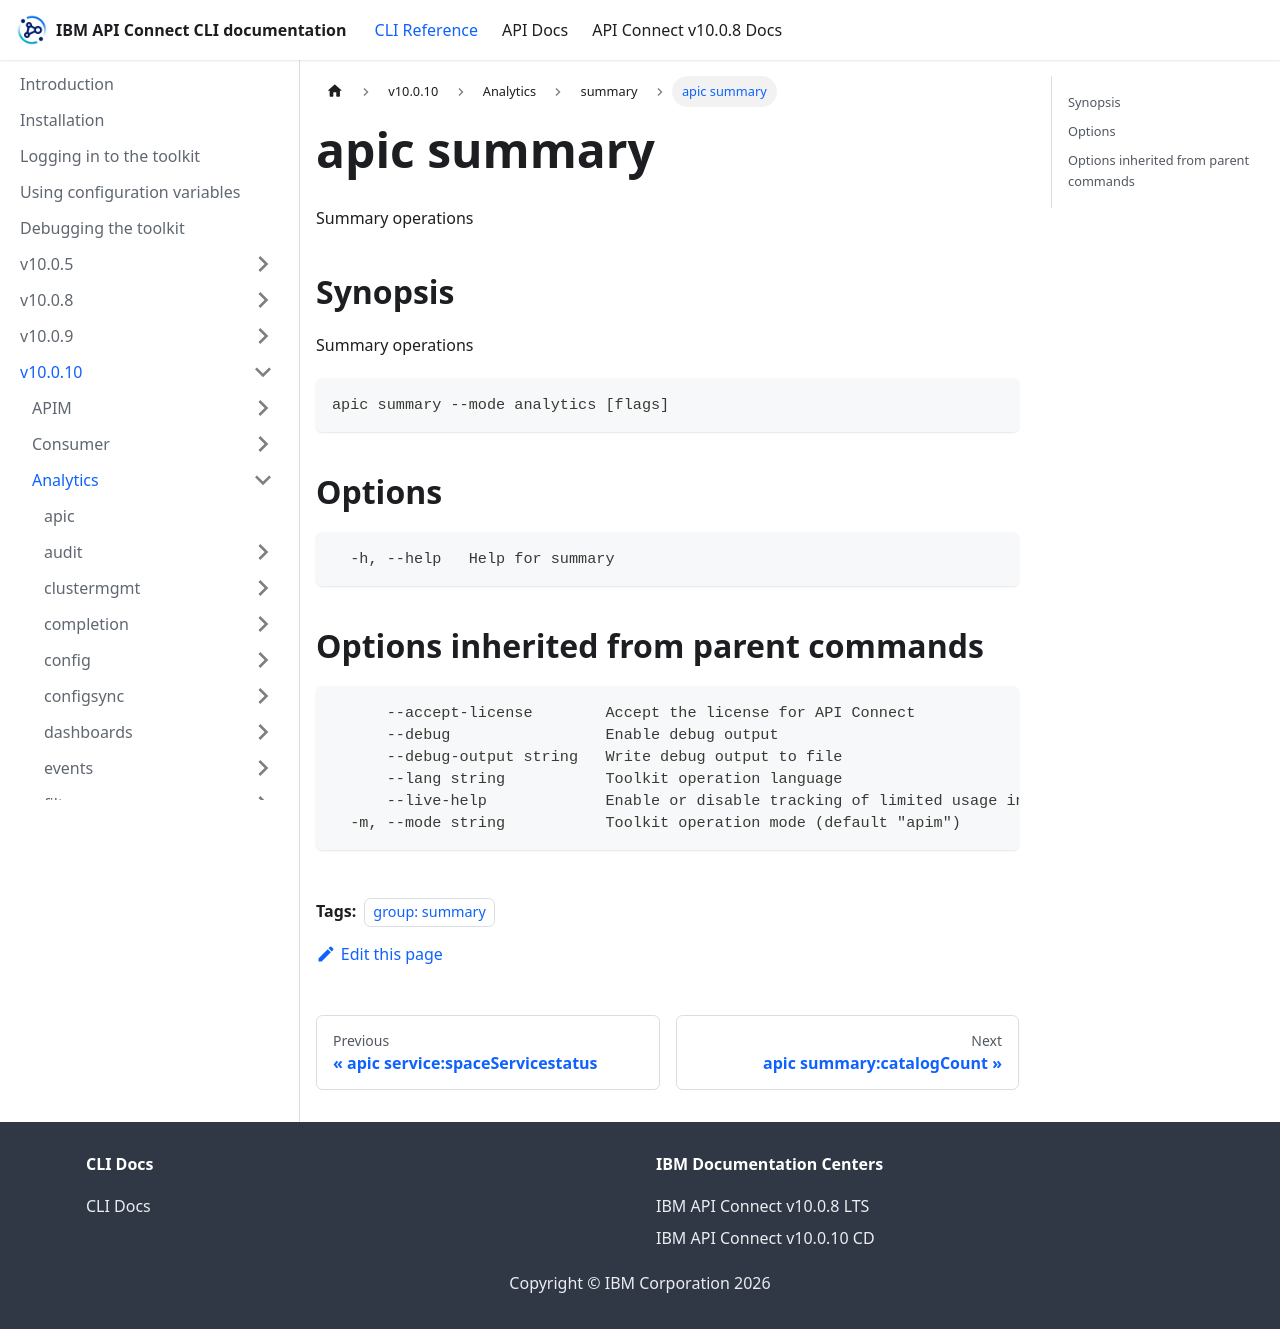

repository: ibm-apiconnect/clidocs · page: docs/v10010/analytics/summary/apic_summary.html · generator: docusaurus

---
tags:
- "group: summary"
---
# apic summary

Summary operations

## Synopsis

Summary operations

```
apic summary --mode analytics [flags]
```


## Options

```
  -h, --help   Help for summary
```

## Options inherited from parent commands

```
      --accept-license        Accept the license for API Connect
      --debug                 Enable debug output
      --debug-output string   Write debug output to file
      --lang string           Toolkit operation language
      --live-help             Enable or disable tracking of limited usage information
  -m, --mode string           Toolkit operation mode (default "apim")
```
